Run: headless pygame with SDL's dummy video driver; simulated clock (each Clock.tick advances the game by its frame time, no real sleeping); random seed 0; keys injected as events and as key.get_pressed() state; no mouse input.
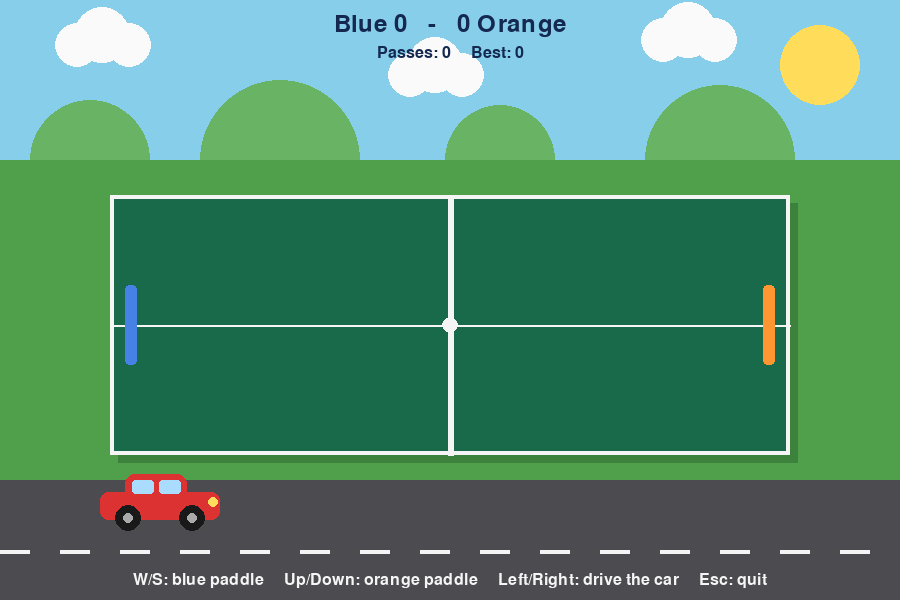
Frame 1 of 4 · flips 1–60 · no input
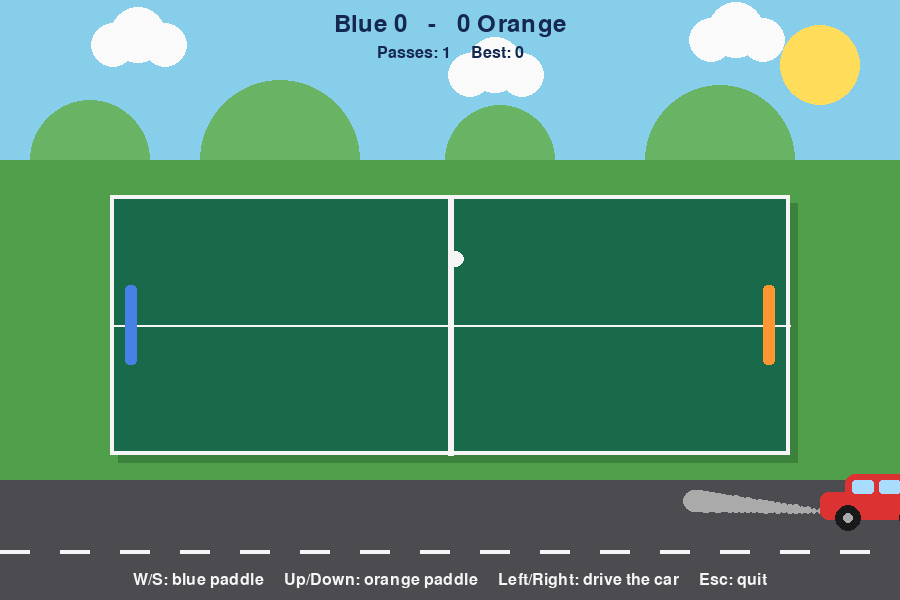
Frame 2 of 4 · flips 61–180 · tapped SPACE, RETURN · held RIGHT (→), D
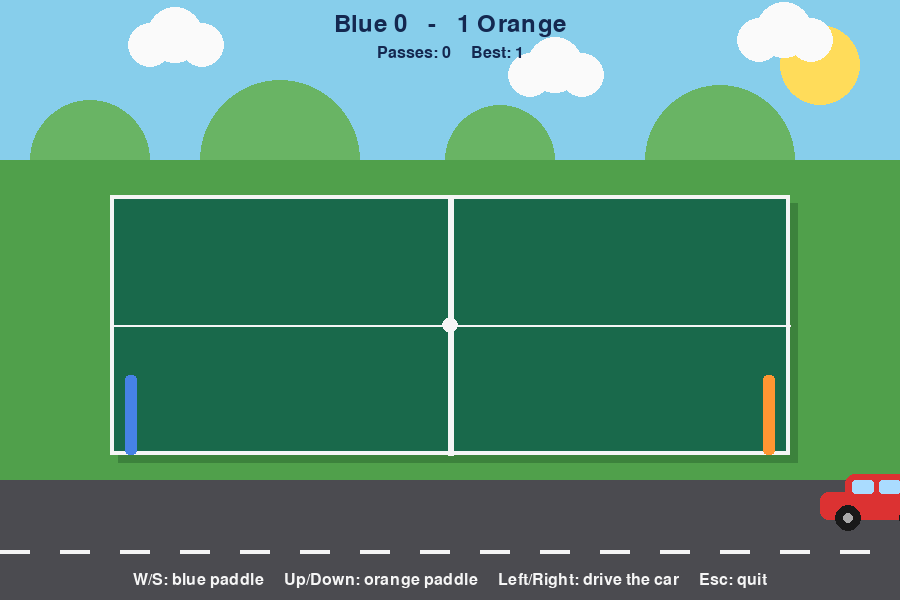
Frame 3 of 4 · flips 181–300 · held DOWN (↓), S
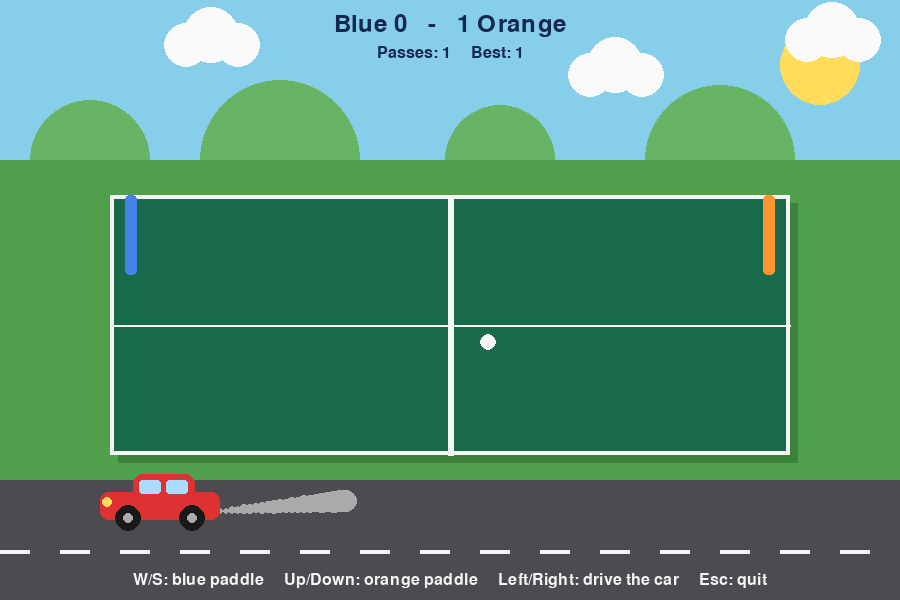
Frame 4 of 4 · flips 301–420 · held LEFT (←), A, UP (↑), W

The pygame program that drew these frames:

import pygame
import random

pygame.init()

WIDTH, HEIGHT = 900, 600
screen = pygame.display.set_mode((WIDTH, HEIGHT))
pygame.display.set_caption("Ping-Pong Park - W/S, Up/Down, Left/Right, Esc to quit")
clock = pygame.time.Clock()
font = pygame.font.Font(None, 36)
small_font = pygame.font.Font(None, 24)

SKY = (135, 206, 235)
SUN = (255, 220, 90)
CLOUD = (250, 250, 250)
HILLS = (105, 180, 100)
GRASS = (80, 160, 75)
SHADOW = (60, 130, 60)
TABLE = (25, 105, 75)
ROAD = (75, 75, 80)
WHITE = (245, 245, 245)
NAVY = (20, 40, 80)
BLACK = (25, 25, 25)
GREY = (170, 170, 170)
BLUE = (70, 130, 230)
ORANGE = (255, 150, 50)
RED = (220, 50, 50)
WINDOW = (170, 220, 255)

HORIZON = 160   # where the sky ends and the grass begins
ROAD_TOP = 480  # where the grass ends and the road begins

# ---------------- Ping-pong ----------------
table = pygame.Rect(110, 195, 680, 260)

PADDLE_SPEED = 7
left_paddle = pygame.Rect(table.left + 15, table.centery - 40, 12, 80)
right_paddle = pygame.Rect(table.right - 27, table.centery - 40, 12, 80)

ball = pygame.Rect(0, 0, 16, 16)
MAX_BALL_SPEED = 12


def serve(direction):
    """Put the ball in the middle of the table and send it left (-1) or right (1)."""
    ball.center = table.center
    return 5 * direction, random.choice([-3, -2, 2, 3])


ball_dx, ball_dy = serve(random.choice([-1, 1]))
wait = 60          # frames to wait before the ball starts moving (60 = 1 second)
left_score = 0
right_score = 0
passes = 0         # how many times the ball was hit in this rally
best_passes = 0

# ---------------- Car ----------------
def make_car(color):
    """Draw a car facing right on its own see-through surface."""
    car = pygame.Surface((120, 60), pygame.SRCALPHA)
    pygame.draw.rect(car, color, (0, 20, 120, 28), border_radius=8)   # body
    pygame.draw.rect(car, color, (25, 2, 62, 26), border_radius=10)   # roof
    pygame.draw.rect(car, WINDOW, (32, 8, 22, 14), border_radius=3)   # back window
    pygame.draw.rect(car, WINDOW, (59, 8, 22, 14), border_radius=3)   # front window
    pygame.draw.circle(car, SUN, (113, 30), 5)                        # headlight
    for wheel_x in (28, 92):
        pygame.draw.circle(car, BLACK, (wheel_x, 46), 13)             # tyre
        pygame.draw.circle(car, GREY, (wheel_x, 46), 5)               # hubcap
    return car


car_image_right = make_car(RED)
car_image_left = pygame.transform.flip(car_image_right, True, False)  # mirror image
CAR_WIDTH = 120
CAR_SPEED = 6
car_x = 100
car_y = ROAD_TOP - 8
facing_right = True
smoke = []         # exhaust puffs: [x, y, radius]

# ---------------- Background ----------------
clouds = [[60, 45, 0.3], [380, 75, 0.5], [640, 40, 0.4]]  # [x, y, speed]

running = True

while running:
    for event in pygame.event.get():
        if event.type == pygame.QUIT:
            running = False
        elif event.type == pygame.KEYDOWN and event.key == pygame.K_ESCAPE:
            running = False

    keys = pygame.key.get_pressed()

    # --- Paddles: W/S moves blue, Up/Down moves orange ---
    if keys[pygame.K_w]:
        left_paddle.y -= PADDLE_SPEED
    if keys[pygame.K_s]:
        left_paddle.y += PADDLE_SPEED
    if keys[pygame.K_UP]:
        right_paddle.y -= PADDLE_SPEED
    if keys[pygame.K_DOWN]:
        right_paddle.y += PADDLE_SPEED
    left_paddle.clamp_ip(table)    # keep the paddles on the table
    right_paddle.clamp_ip(table)

    # --- Ball ---
    if wait > 0:
        wait -= 1
    else:
        ball.x += ball_dx
        ball.y += ball_dy

    # Bounce off the long sides of the table
    if ball.top < table.top:
        ball.top = table.top
        ball_dy = abs(ball_dy)
    if ball.bottom > table.bottom:
        ball.bottom = table.bottom
        ball_dy = -abs(ball_dy)

    # A paddle hits it back a little faster.
    # Hitting with the edge of the paddle sends it off at a steeper angle.
    if ball.colliderect(left_paddle) and ball_dx < 0:
        ball_dx = min(-ball_dx + 1, MAX_BALL_SPEED)
        ball_dy = (ball.centery - left_paddle.centery) // 6
        passes += 1
    if ball.colliderect(right_paddle) and ball_dx > 0:
        ball_dx = -min(ball_dx + 1, MAX_BALL_SPEED)
        ball_dy = (ball.centery - right_paddle.centery) // 6
        passes += 1

    # Someone missed: the other player gets a point
    if ball.right < table.left or ball.left > table.right:
        if ball.right < table.left:
            right_score += 1
        else:
            left_score += 1
        best_passes = max(best_passes, passes)
        passes = 0
        wait = 60
        ball_dx, ball_dy = serve(1 if ball_dx > 0 else -1)  # serve to whoever missed

    # --- Car: hold Left/Right to drive ---
    moving = False
    if keys[pygame.K_LEFT]:
        car_x -= CAR_SPEED
        facing_right = False
        moving = True
    if keys[pygame.K_RIGHT]:
        car_x += CAR_SPEED
        facing_right = True
        moving = True

    # Drive off one side of the screen and come back on the other
    if car_x > WIDTH:
        car_x = -CAR_WIDTH
    if car_x < -CAR_WIDTH:
        car_x = WIDTH

    # Puffs of smoke come out of the back of the car while it drives
    if moving:
        back_x = car_x if facing_right else car_x + CAR_WIDTH
        smoke.append([back_x, car_y + 40, 3])
    for puff in smoke[:]:   # loop over a copy because we remove puffs
        puff[1] -= 0.5      # float up
        puff[2] += 0.4      # grow
        if puff[2] > 12:
            smoke.remove(puff)

    # --- Clouds drift slowly to the right ---
    for cloud in clouds:
        cloud[0] += cloud[2]
        if cloud[0] > WIDTH:
            cloud[0] = -100

    # ---------------- Draw everything ----------------
    # Background: sky, sun, clouds, hills, grass, road
    screen.fill(SKY)
    pygame.draw.circle(screen, SUN, (820, 65), 40)
    for x, y, speed in clouds:
        pygame.draw.circle(screen, CLOUD, (x, y), 22)
        pygame.draw.circle(screen, CLOUD, (x + 25, y - 10), 28)
        pygame.draw.circle(screen, CLOUD, (x + 52, y), 22)
    for x, radius in ((90, 60), (280, 80), (500, 55), (720, 75)):
        pygame.draw.circle(screen, HILLS, (x, HORIZON), radius)
    pygame.draw.rect(screen, GRASS, (0, HORIZON, WIDTH, ROAD_TOP - HORIZON))
    pygame.draw.rect(screen, ROAD, (0, ROAD_TOP, WIDTH, HEIGHT - ROAD_TOP))
    for x in range(0, WIDTH, 60):
        pygame.draw.rect(screen, WHITE, (x, 550, 30, 4))  # dashed road line

    # Table with a shadow, white edge, middle line and net
    pygame.draw.rect(screen, SHADOW, table.move(8, 8))
    pygame.draw.rect(screen, TABLE, table)
    pygame.draw.rect(screen, WHITE, table, 4)
    pygame.draw.line(screen, WHITE, (table.left, table.centery), (table.right, table.centery), 2)
    pygame.draw.line(screen, WHITE, (table.centerx, table.top), (table.centerx, table.bottom), 6)

    pygame.draw.rect(screen, BLUE, left_paddle, border_radius=4)
    pygame.draw.rect(screen, ORANGE, right_paddle, border_radius=4)
    pygame.draw.circle(screen, WHITE, ball.center, 8)

    # Car and its smoke
    for x, y, radius in smoke:
        pygame.draw.circle(screen, GREY, (x, y), radius)
    car_image = car_image_right if facing_right else car_image_left
    screen.blit(car_image, (car_x, car_y))

    # Text
    score_text = font.render(f"Blue {left_score}   -   {right_score} Orange", True, NAVY)
    screen.blit(score_text, (WIDTH // 2 - score_text.get_width() // 2, 12))
    pass_text = small_font.render(f"Passes: {passes}     Best: {best_passes}", True, NAVY)
    screen.blit(pass_text, (WIDTH // 2 - pass_text.get_width() // 2, 45))
    help_text = small_font.render(
        "W/S: blue paddle     Up/Down: orange paddle     Left/Right: drive the car     Esc: quit",
        True, WHITE)
    screen.blit(help_text, (WIDTH // 2 - help_text.get_width() // 2, HEIGHT - 28))

    pygame.display.flip()
    clock.tick(60)

pygame.quit()
